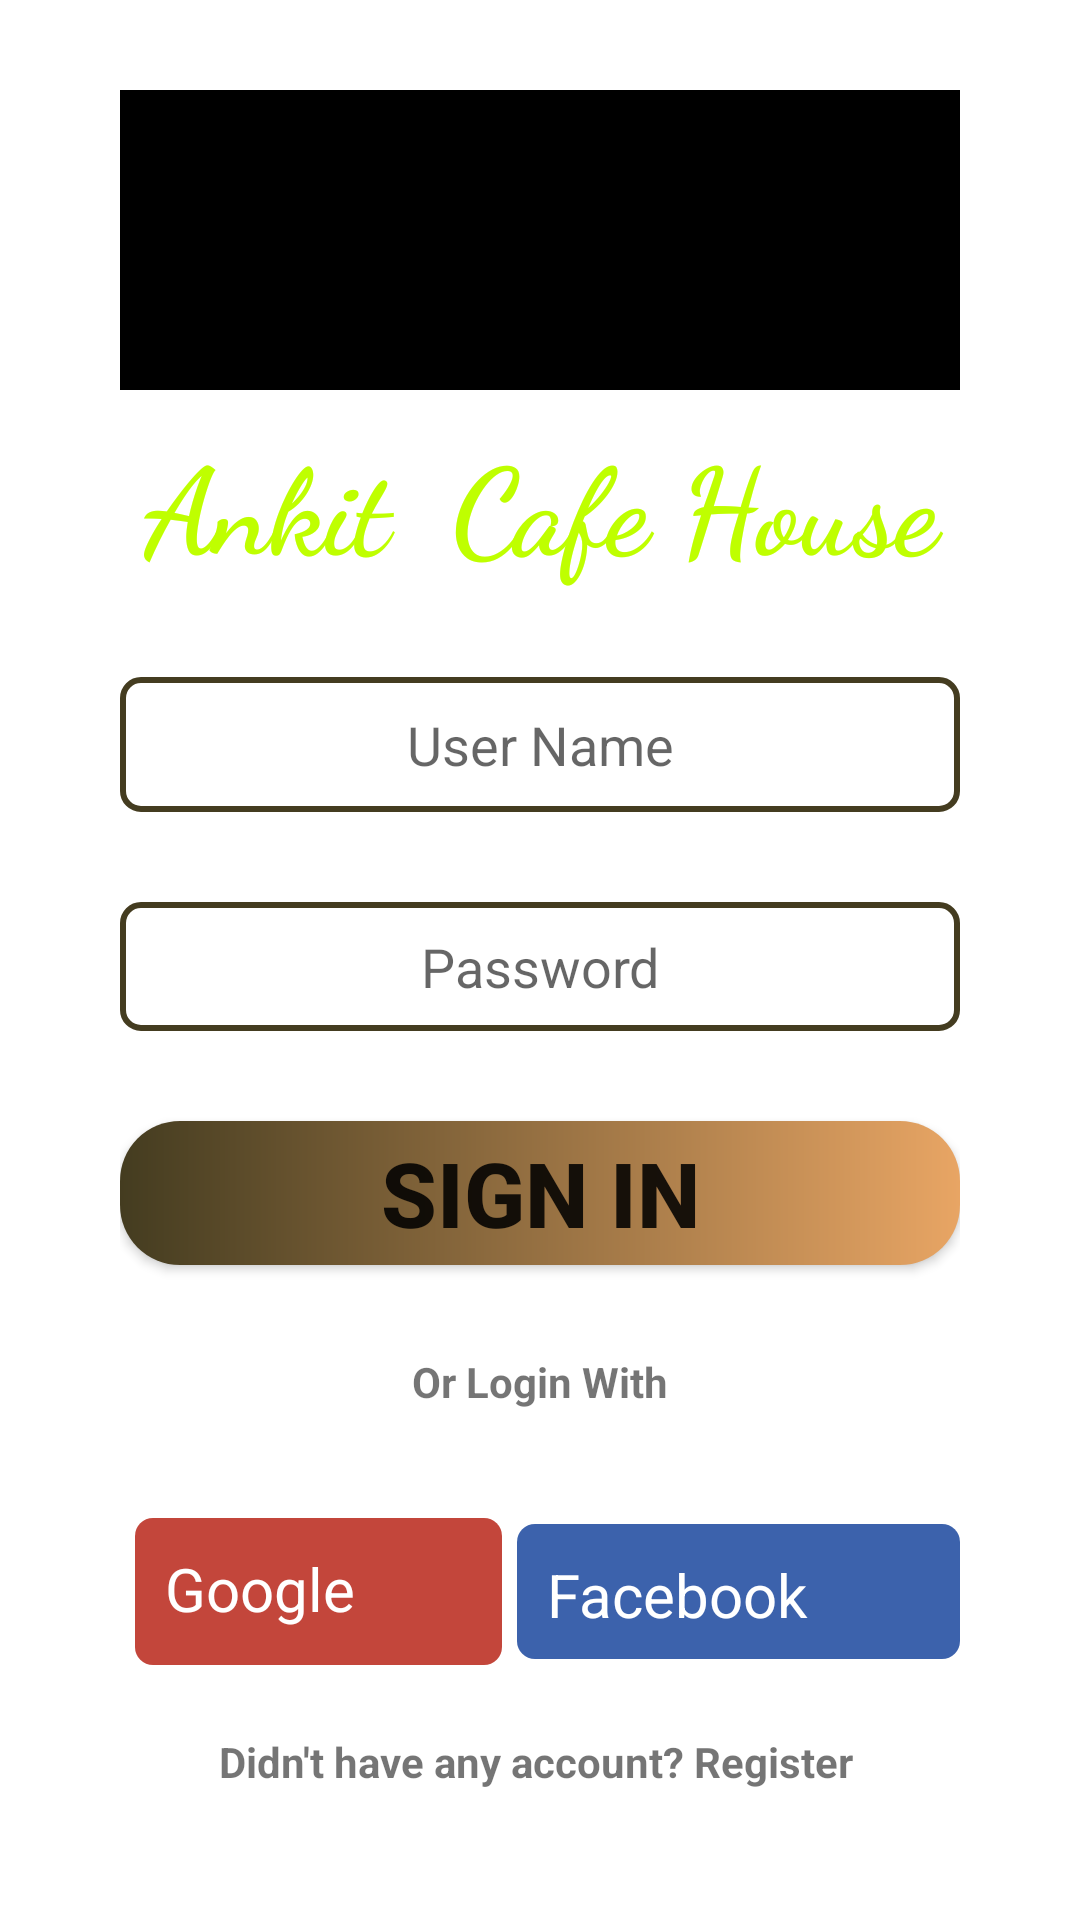

The Android layout XML behind this screen, and the referenced resources:
<!-- AndroidManifest.xml: application theme Theme.ASFoodDelivery -->
<!-- res/layout/activity_login.xml -->
<?xml version="1.0" encoding="utf-8"?>
<LinearLayout xmlns:android="http://schemas.android.com/apk/res/android"
    xmlns:app="http://schemas.android.com/apk/res-auto"
    xmlns:tools="http://schemas.android.com/tools"
    android:layout_width="match_parent"
    android:layout_height="match_parent"
    tools:context=".LoginActivity"
    android:orientation="vertical">

    <LinearLayout
        android:layout_width="match_parent"
        android:layout_height="match_parent"
        android:orientation="vertical">
        <ScrollView
            android:layout_width="match_parent"
            android:layout_height="match_parent"
            >
            <LinearLayout
                android:layout_width="match_parent"
                android:layout_height="match_parent"
                android:orientation="vertical"
                android:layout_marginTop="30dp"
                android:layout_marginStart="40dp"
                android:layout_marginEnd="40dp"
                android:layout_marginBottom="30dp"
                >

                <de.hdodenhof.circleimageview.CircleImageView
                    android:id="@+id/profile_image"
                    android:layout_width="match_parent"
                    android:layout_height="100dp"
                    android:src="@drawable/lunch"
                    app:civ_border_color="@color/black"
                    app:civ_border_width="2dp"
                    android:backgroundTint="@color/black"

                    />

                <TextView
                    android:id="@+id/textView"
                    android:layout_width="match_parent"
                    android:layout_height="wrap_content"
                    android:text="Ankit  Cafe House"
                    android:textSize="40dp"
                    android:textColor="@color/yellow"
                    android:fontFamily="cursive"
                    android:textStyle="bold"
                    android:textAlignment="center"
                    android:layout_gravity="center_horizontal"
                    android:layout_marginTop="10dp"
                    />



                <EditText
                    android:id="@+id/editTextTextPersonName"
                    android:layout_width="match_parent"
                    android:layout_height="45dp"
                    android:layout_marginTop="30dp"
                    android:layout_marginBottom="30dp"
                    android:background="@drawable/backgroundeditedview"
                    android:ems="10"
                    android:gravity="center"
                    android:hint="User Name"
                    android:inputType="textPersonName" />





                <EditText
                    android:id="@+id/editTextTextPassword"
                    android:layout_width="match_parent"
                    android:layout_height="43dp"
                    android:layout_marginBottom="30dp"
                    android:background="@drawable/backgroundeditedview"
                    android:ems="10"
                    android:gravity="center"
                    android:hint="Password"
                    android:inputType="textPassword" />

                <Button
                    android:id="@+id/button3"
                    android:layout_width="match_parent"
                    android:layout_height="wrap_content"
                    android:background="@drawable/btn_gradient"
                    android:text="Sign In"
                    android:textSize="30dp"
                    android:textStyle="bold"
                    app:backgroundTint="#00FFFFFF"
                    app:backgroundTintMode="add"
                    android:layout_marginBottom="20dp"
                    />

                <LinearLayout
                    android:layout_width="match_parent"
                    android:layout_height="42dp"
                    android:orientation="horizontal">

                    <View
                        android:id="@+id/view5"
                        android:layout_width="match_parent"
                        android:layout_height="1dp"
                        android:layout_weight="1" />

                    <TextView
                        android:id="@+id/textView7"
                        android:layout_width="440dp"
                        android:layout_height="38dp"
                        android:layout_weight="1"
                        android:gravity="center"
                        android:text="Or Login With"
                        android:textStyle="bold"

                        />

                    <View
                        android:id="@+id/view6"
                        android:layout_width="match_parent"
                        android:layout_height="1dp"
                        android:layout_weight="1" />
                </LinearLayout>

                <LinearLayout
                    android:layout_width="match_parent"
                    android:layout_height="94dp"
                    android:orientation="horizontal">

                    <TextView
                        android:id="@+id/textView9"
                        android:layout_width="105dp"
                        android:layout_height="49dp"
                        android:layout_gravity="center"
                        android:layout_marginRight="10dp"
                        android:layout_weight="1"
                        android:background="@drawable/googlebackground"
                        android:drawableLeft="@drawable/google"
                        android:paddingLeft="10dp"
                        android:paddingTop="10dp"
                        android:paddingRight="10dp"
                        android:paddingBottom="10dp"
                        android:text="Google"
                        android:textColor="@color/white"
                        android:textSize="20sp"
                        android:layout_marginStart="5dp"
                        />

                    <TextView
                        android:id="@+id/textView8"
                        android:layout_width="130dp"
                        android:layout_height="45dp"
                        android:layout_gravity="center"
                        android:layout_marginStart="5dp"
                        android:layout_weight="1"
                        android:background="@drawable/fbbackground"
                        android:drawableLeft="@drawable/facebook"
                        android:paddingLeft="10dp"
                        android:paddingTop="10dp"
                        android:paddingRight="10dp"
                        android:paddingBottom="10dp"
                        android:text="Facebook"
                        android:textColor="@color/white"
                        android:textSize="20sp" />
                </LinearLayout>

                <TextView
                    android:id="@+id/textView10"
                    android:layout_width="match_parent"
                    android:layout_height="wrap_content"
                    android:text="Didn't have any account? Register "
                    android:textStyle="bold"
                    android:gravity="center"
                    android:layout_marginBottom="14dp"
                    />

            </LinearLayout>
        </ScrollView>
    </LinearLayout>

</LinearLayout>
<!-- resources referenced by this layout -->
<resources>
  <color name="black">#FF000000</color>
  <color name="white">#FFFFFFFF</color>
  <color name="yellow">#BFFF00</color>
  <!-- drawable backgroundeditedview (drawable) -->
  <?xml version="1.0" encoding="utf-8"?>
  <shape xmlns:android="http://schemas.android.com/apk/res/android">
    <stroke
       android:color="#443C20"
        android:width="2dp"
  
        />
      <corners
         android:radius="6dp"
  
          />
  </shape>
  <!-- drawable btn_gradient (drawable) -->
  <?xml version="1.0" encoding="utf-8"?>
  <shape xmlns:android = "http://schemas.android.com/apk/res/android">
      <gradient
          android:startColor="#443C20"
         android:endColor="#e8a564"
  
          />
       <corners
         android:radius="20dp"
  
           />
  </shape>
  <!-- drawable fbbackground (drawable) -->
  <?xml version="1.0" encoding="utf-8"?>
  <shape xmlns:android="http://schemas.android.com/apk/res/android">
    <solid
        android:color="#3c62ac"
  
        />
  
      <corners
       android:radius="6dp"
  
          />
  
  </shape>
  <!-- drawable googlebackground (drawable) -->
  <?xml version="1.0" encoding="utf-8"?>
  <shape xmlns:android="http://schemas.android.com/apk/res/android">
  <solid
      android:color="#C3463B"
      />
      <corners
          android:radius="6dp"
          />
  </shape>
  <!-- drawable lunch: png bitmap (drawable-v24, 18220 bytes) -->
  <style name="Theme.ASFoodDelivery" parent="Theme.MaterialComponents.DayNight.DarkActionBar">
          
          <item name="colorPrimary">@color/purple_500</item>
          <item name="colorPrimaryVariant">@color/purple_700</item>
          <item name="colorOnPrimary">@color/white</item>
          
          <item name="colorSecondary">@color/teal_200</item>
          <item name="colorSecondaryVariant">@color/teal_700</item>
          <item name="colorOnSecondary">@color/black</item>
          
          <item name="android:statusBarColor" tools:targetApi="l">?attr/colorPrimaryVariant</item>
          
      </style>
  <color name="purple_500">#FF6200EE</color>
  <color name="purple_700">#FF3700B3</color>
  <color name="teal_200">#FF03DAC5</color>
  <color name="teal_700">#FF018786</color>
</resources>
